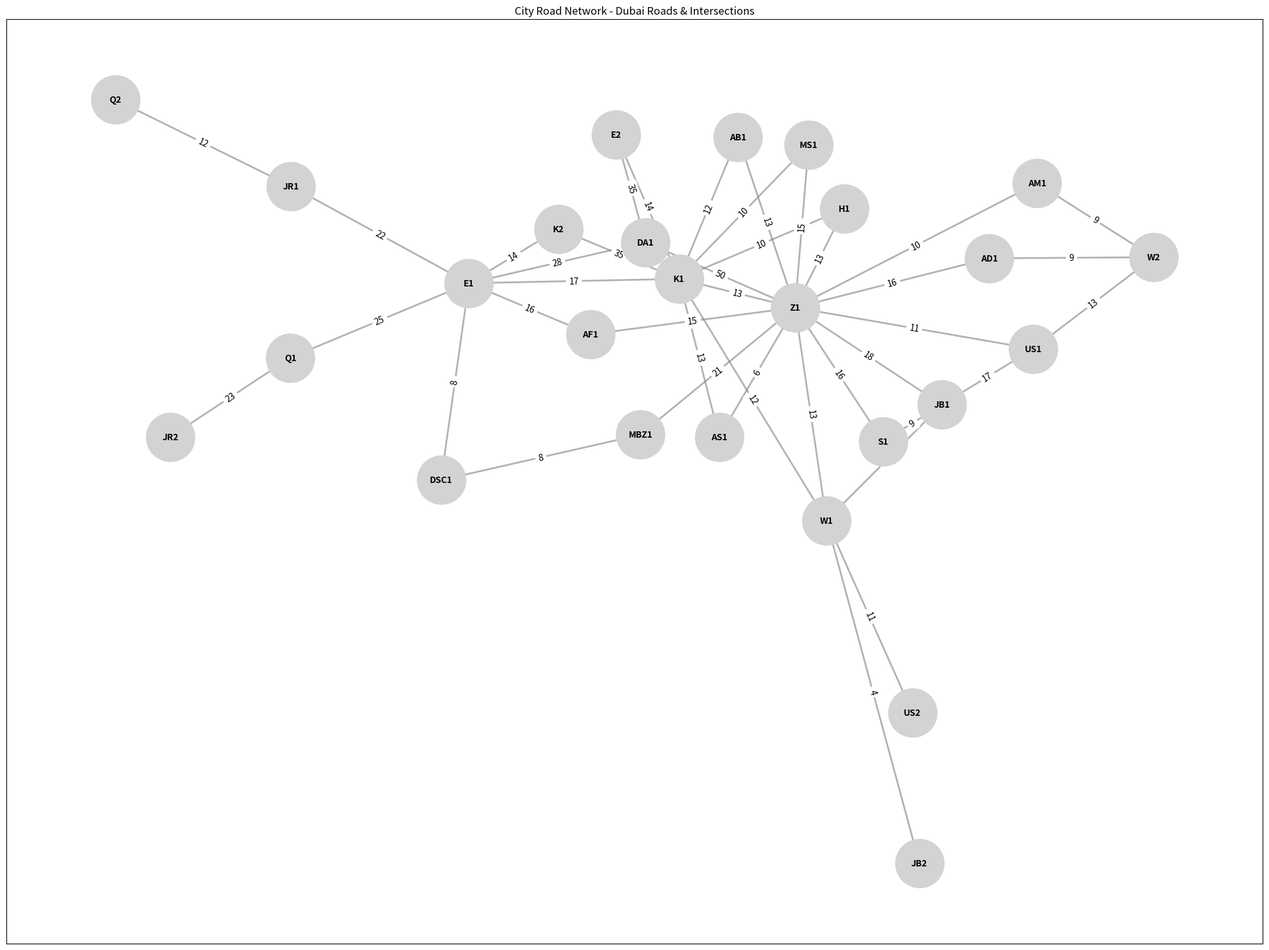

Reproduce this figure in Python.
# -*- coding: utf-8 -*-
"""roadgraph

Automatically generated by Colaboratory.

Original file is located at
    https://colab.research.google.com/drive/1uJD1BxILZ90c3PQdxlHwM8QRST1G0zXB
"""

import networkx as nx # import the networkx library for working with graphs
import matplotlib.pyplot as plt # import the matplotlib.pyplot library for visualization

# we create a graph
G = nx.Graph()

#This defines intersections & roads based on the corresponding one
intersections = {
    "Z1": "Sheikh Zayed Road", "Z2": "Sheikh Mohammed Bin Zayed Road", "Z3": "Dubai-Al Ain Road",
    "K1": "Al Khail Road", "K2": "Emirates Road",
    "DA1": "Dubai-Al Ain Road", "DA2": "Emirates Road",
    "E1": "Dubai-Al Ain Road", "E2": "Al Khail Road",
    "MBZ1": "Sheikh Zayed Road",
    "JB1": "Al Wasl Road", "JB2": "Al Safa Street", "JB3": "Sheikh Zayed Road", "JB4": "Umm Suqeim Road",
    "W1": "Sheikh Zayed Road", "W2": "Jumeirah Beach Road", "W3": "Al Khail Road", "W4": "Umm Suqeim Road",
    "S1": "Jumeirah Beach Road", "S2": "Sheikh Zayed Road",
    "US1": "Sheikh Zayed Road", "US2": "Al Wasl Road",
    "AS1": "Sheikh Zayed Road", "AS2": "Al Khail Road",
    "Q1": "Emirates Road", "Q2": "Jebel Ali-Lahbab Road",
    "AB1": "Sheikh Zayed Road", "AB2": "Al Khail Road",
    "AD1": "Sheikh Zayed Road", "AD2": "Al Wasl Road",
    "H1": "Sheikh Zayed Road", "H2": "Al Khail Road",
    "AM1": "Sheikh Zayed Road", "AM2": "Al Wasl Road",
    "K1": "Emirates Road", "K2": "Dubai-Hatta Road",
    "JR1": "Emirates Road", "JR2": "Al Qudra Road",
    "MS1": "Sheikh Zayed Road", "MS2": "Al Khail Road",
    "DSC1": "Sheikh Mohammed Bin Zayed Road", "DSC2": "Emirates Road",
    "AF1": "Sheikh Zayed Road", "AF2": "Emirates Road"
}
#This defines the roads with the corresponding weights which represent the average travel time in minutes
roads_with_weights = [
    ("Z1", "K1", 17), ("Z1", "MBZ1", 20), ("Z1", "DA1", 46),
    ("K1", "Z1", 13), ("K1", "E2", 14),
    ("DA1", "Z1", 50), ("DA1", "E2", 35),
    ("E1", "DA1", 28), ("E1", "K1", 17),
    ("MBZ1", "Z1", 21),
    ("JB1", "W1", 8), ("JB1", "S1", 12), ("JB1", "Z1", 18), ("JB1", "US1", 17),
    ("W1", "Z1", 13), ("W1", "JB2", 4), ("W1", "K1", 12), ("W1", "US2", 11),
    ("S1", "JB1", 9), ("S1", "Z1", 16),
    ("US1", "Z1", 11), ("US1", "W2", 13),
    ("AS1", "Z1", 6), ("AS1", "K1", 13),
    ("Q1", "E1", 25), ("Q1", "JR2", 23),
    ("AB1", "Z1", 13), ("AB1", "K1", 12),
    ("AD1", "Z1", 16), ("AD1", "W2", 9),
    ("H1", "Z1", 13), ("H1", "K1", 10),
    ("AM1", "Z1", 10), ("AM1", "W2", 9),
    ("E1", "K2", 14), ("K2", "K1", 35),
    ("JR1", "E1", 22), ("JR1", "Q2", 12),
    ("MS1", "Z1", 15), ("MS1", "K1", 10),
    ("DSC1", "MBZ1", 8), ("DSC1", "E1", 8),
    ("AF1", "Z1", 15), ("AF1", "E1", 16)
]

# This line add roads as edges with weights
for edge in roads_with_weights:#this line uses a foor loop which iterates over the roads_with_weights
    G.add_edge(edge[0], edge[1], weight=edge[2])

# This line draws the graph
plt.figure(figsize=(20, 15)) #This line creates a new figure with a specific size for the plot
pos = nx.spring_layout(G, seed=42)  # This line computes node positions using the spring layout algorithm
nx.draw_networkx_nodes(G, pos, node_size=3000, node_color='lightgrey')  # This line draws nodes with specified size and color
nx.draw_networkx_edges(G, pos, width=2, alpha=0.6, edge_color='grey')  # This line draws edges with specified width and color
labels = nx.get_edge_attributes(G, 'weight')  # This line gets the edge labels (weights) from the graph
nx.draw_networkx_edge_labels(G, pos, edge_labels=labels, font_size=10)  # This line draws the edge labels with specified font size
nx.draw_networkx_labels(G, pos, font_size=10, font_weight='bold')  # This line draws the node labels with specified font size and weight
plt.title("City Road Network - Dubai Roads & Intersections")  # This line sets the title for the plot
plt.tight_layout()  # This line adjusts the layout to prevent overlapping elements
plt.show()  # This line displays the plot
